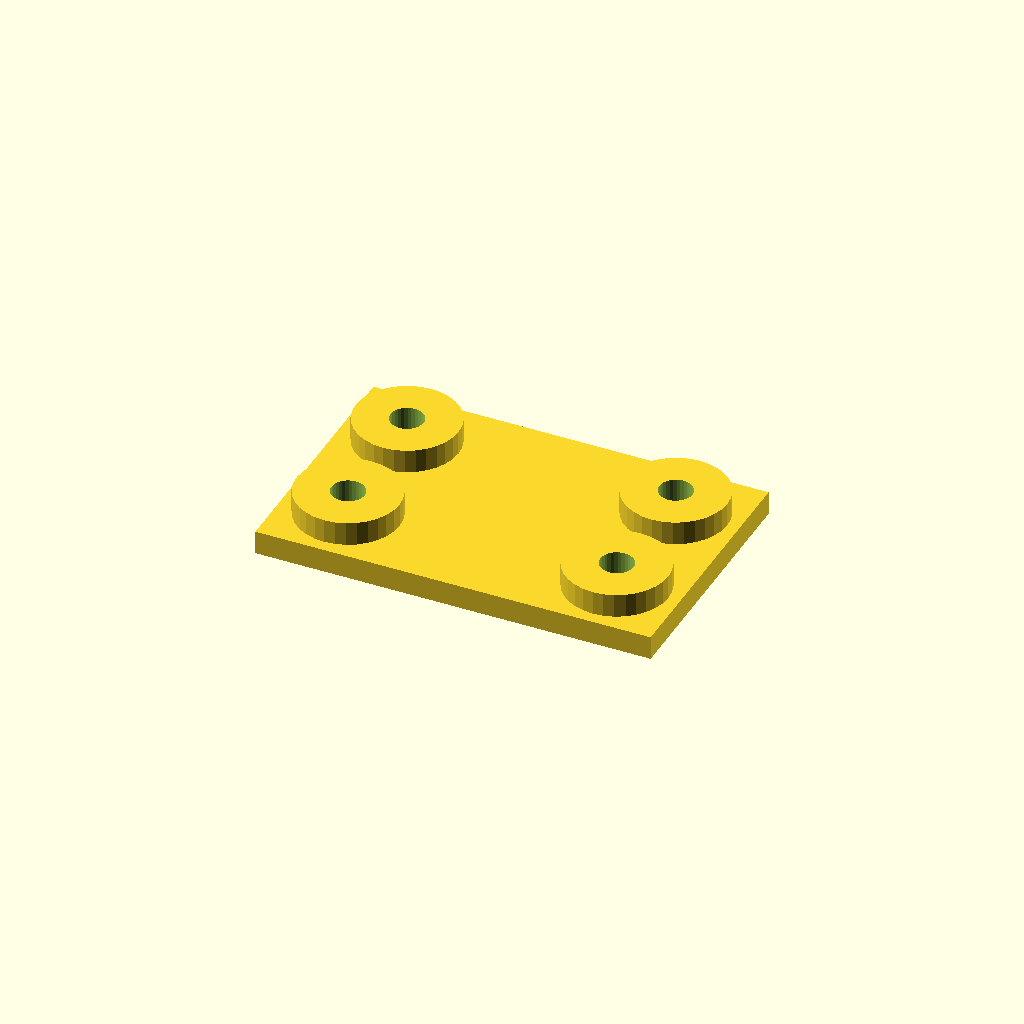
Cell 1: the model at its default parameters.
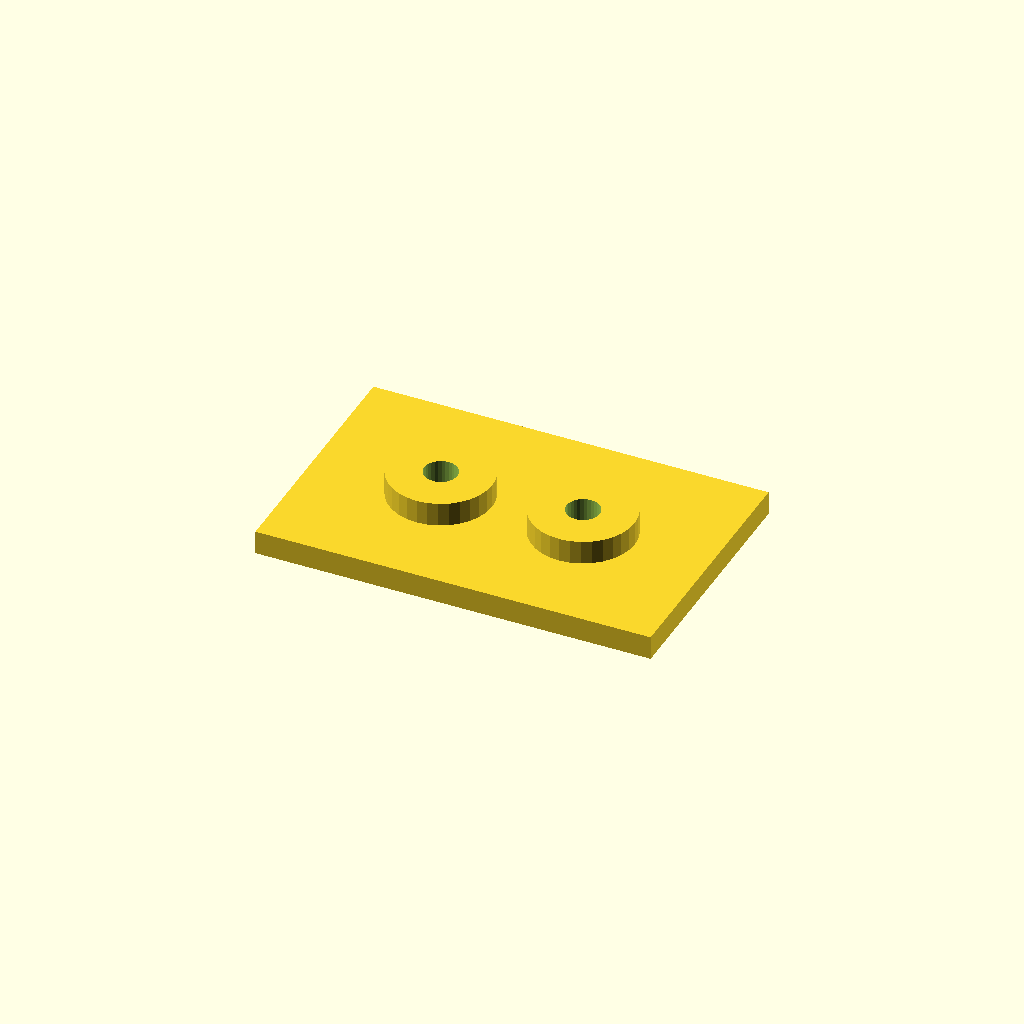
Cell 2: the same model with edge = 32.
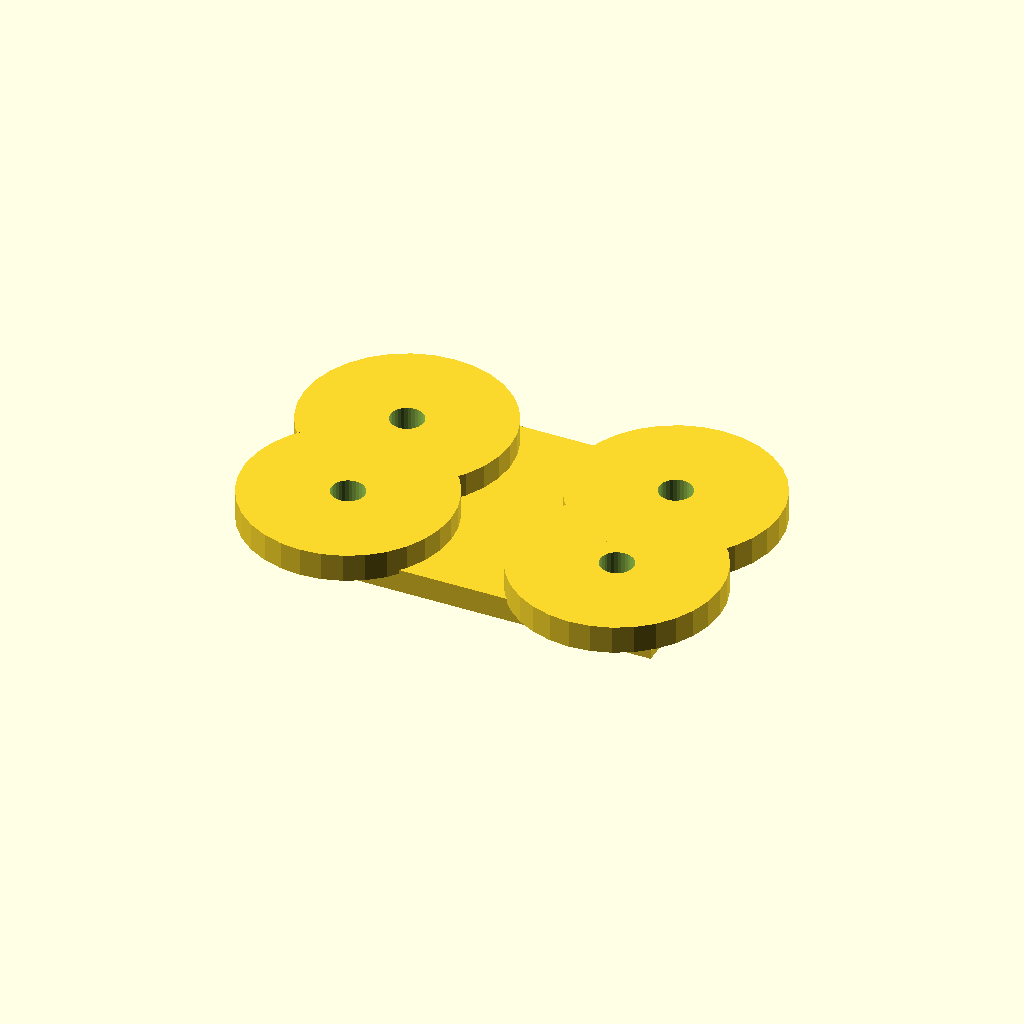
Cell 3: the same model with boss_d = 52.
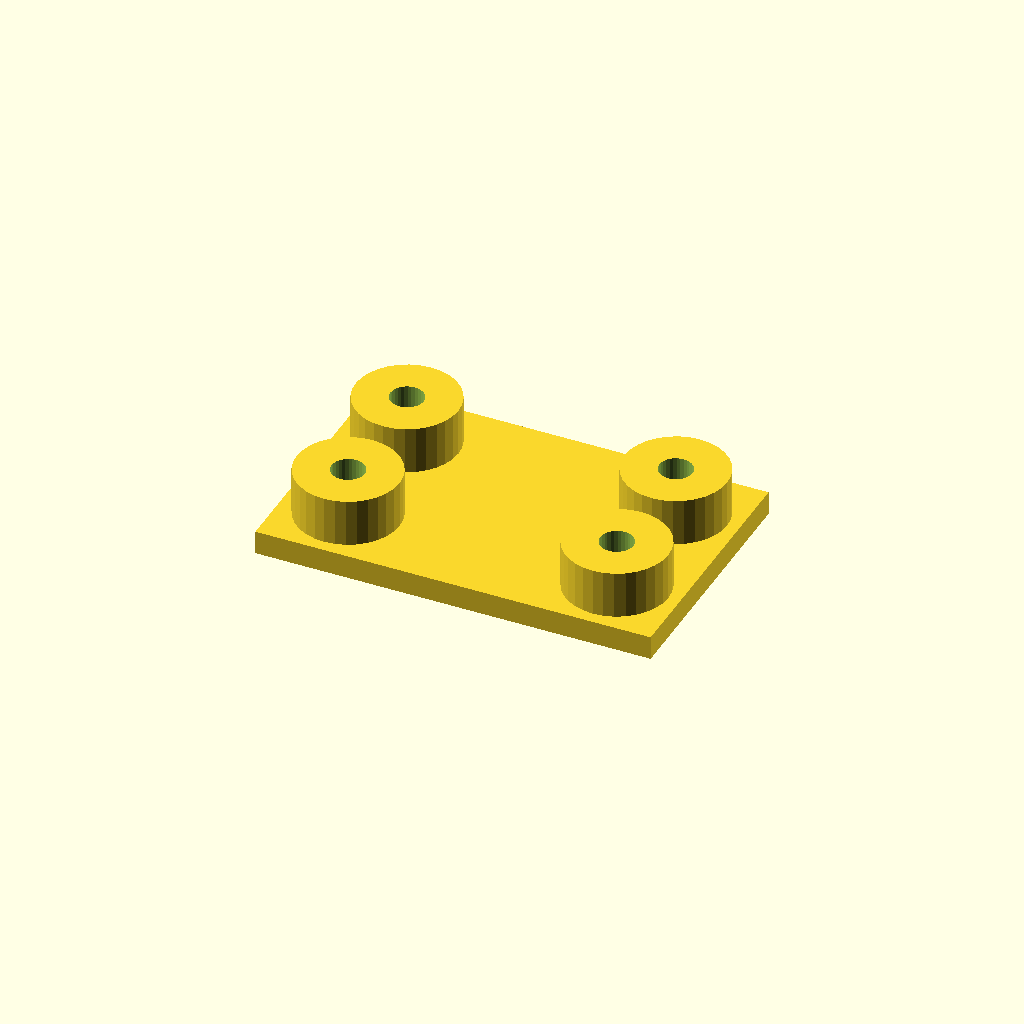
Cell 4 — boss_h set to 12, the other parameters unchanged.
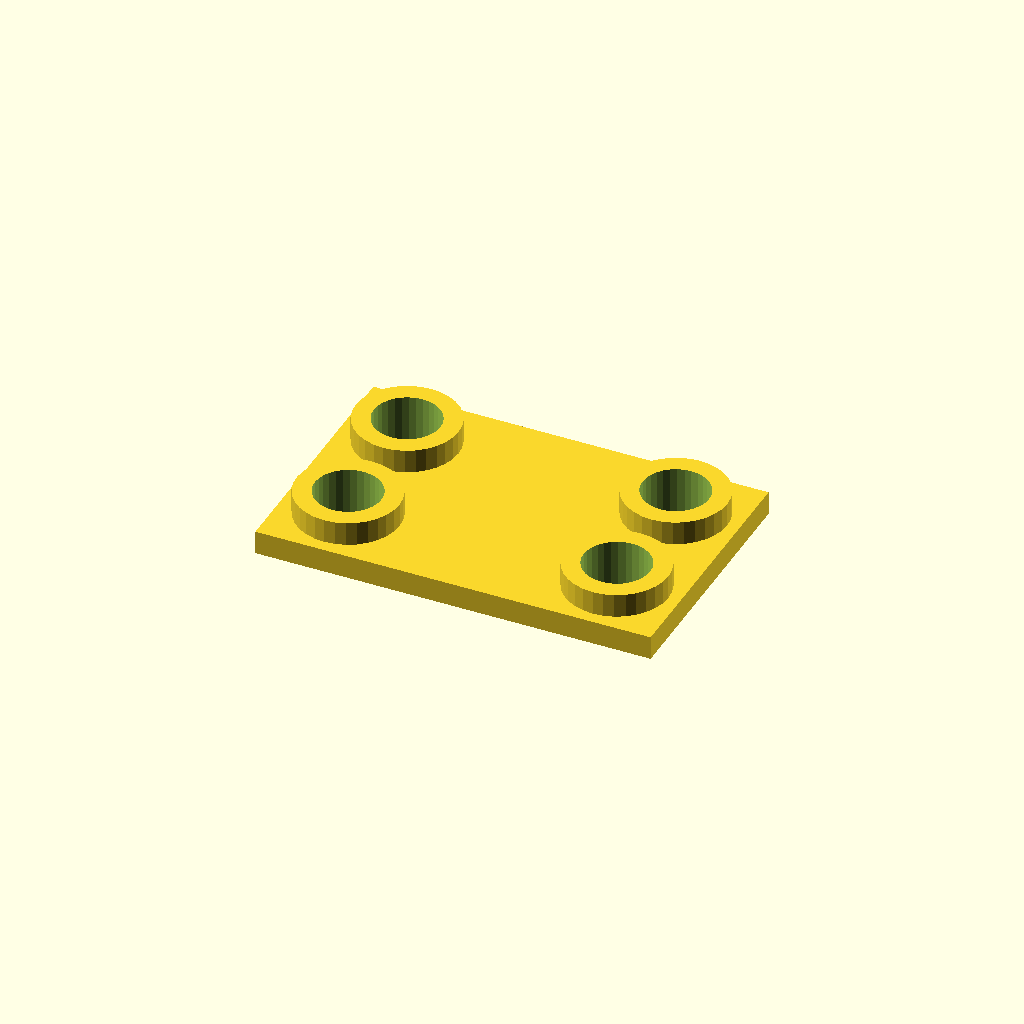
Cell 5: the same model with hole_d = 16.8.
All cells are drawn from one camera (rotation 55°, 0°, 25°, orthographic, colour scheme Cornfield), so only the parameter changes between them.
OpenSCAD source file optional_data/data/place1/anchorpads/part_0022.scad:
$fn = 32;

// ----------------------------------------------------------------------
// Anchor pads 100 x 64 x 12
// four corner bosses with anchor holes
// ----------------------------------------------------------------------

// --- parameters (mm) ---
plate = [100, 64, 6];  // base plate size (x, y, z)
pads = 4;              // boss count, one per corner
edge = 16;             // boss centre offset from the plate edge
boss_d = 26;           // boss diameter
boss_h = 6;            // boss height above the base plate
hole_d = 8.4;          // hole diameter

// --- derived feature positions (mm) ---
height = plate[2] + boss_h;      // = 12   overall height of the part
corner_x = plate[0] / 2 - edge;  // = 34   boss centre X
corner_y = plate[1] / 2 - edge;  // = 16   boss centre Y
feature_centers = [
  [corner_x, corner_y],
  [-corner_x, corner_y],
  [-corner_x, -corner_y],
  [corner_x, -corner_y]
];   // boss centres, anchor holes are drilled there

// base plate, four bosses standing on it, anchor holes all the way through
difference() {
  union() {
    cube(plate, center = true);
    for (centre = feature_centers)
      translate([centre[0], centre[1], plate[2] / 2 - 1])
        cylinder(d = boss_d, h = boss_h + 1);
  }
  for (centre = feature_centers)
    translate([centre[0], centre[1], -height])
      cylinder(d = hole_d, h = 2 * height + 2);  // through boss and plate
}
Customizer parameters (derived from the source; name, type, default, range or options):
plate: vector, default [100, 64, 6]
pads: number, default 4
edge: number, default 16
boss_d: number, default 26
boss_h: number, default 6
hole_d: number, default 8.4
